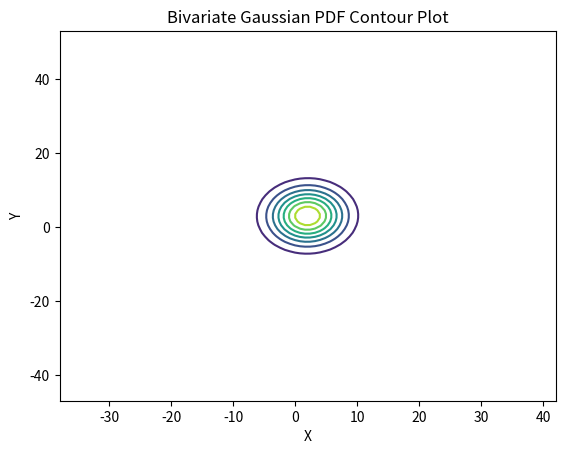

Write the Python code that produced this figure.
import math
import numpy as np
import matplotlib.pyplot as plt

class BivariateGaussian:
    def __init__(self, mean_x, mean_y, var_x, var_y, cov):
        self.mean_x = mean_x;
        self.mean_y = mean_y;
        self.var_x = var_x;
        self.var_y = var_y;
        self.cov = cov;
        self.std_x = var_x**0.5
        self.std_y = var_y**0.5
        self.cor = cov/(self.std_x*self.std_y)

    def calculate_pdf(self,x,y):
        rho = self.cov / (self.std_x * self.std_y)
        z = ((x - self.mean_x) / (self.std_x)) ** 2 - (2 * rho * (x - self.mean_x) * (y - self.mean_y)) / (
                    self.std_x * self.std_y) + ((y - self.mean_y) / (self.std_y)) ** 2
        return np.exp(-z / (2 * (1 - rho ** 2))) / (2 * np.pi * self.std_x * self.std_y * ((1 - rho ** 2) ** 0.5))

    def marginal_pdf_x(self, x):
        return math.exp(-0.5*((x-self.mean_x)/(self.std_x))**2)/(self.std_x*math.sqrt(2*math.pi))
    
    def marginal_pdf_y(self, y):
        return math.exp(-0.5*((y-self.mean_y)/(self.std_y))**2)/(self.std_y*math.sqrt(2*math.pi))
        
    def plot_pdf_contour(self):
        x_range = 10
        y_range = 10
        num_points = 100
        x = np.linspace(self.mean_x - x_range * self.std_x, self.mean_x + x_range * self.std_x, num_points)
        y = np.linspace(self.mean_y - y_range * self.std_y, self.mean_y + y_range * self.std_y, num_points)
        X, Y = np.meshgrid(x, y)
        Z = self.calculate_pdf(X, Y)

        # fig = plt.figure()
        # ax = fig.add_subplot(111, projection='3d')
        # ax.plot_wireframe(X, Y, Z)
        plt.contour(X, Y, Z, cmap='viridis')
        plt.xlabel('X')
        plt.ylabel('Y')
        plt.title('Bivariate Gaussian PDF Contour Plot')
        plt.show()



distribution = BivariateGaussian(2,3,16,25,0.2)
pdf_value = distribution.calculate_pdf(1,1)
print(pdf_value)
marginal_pdf_x = distribution.marginal_pdf_x(1.0)
print(marginal_pdf_x)
distribution.plot_pdf_contour()